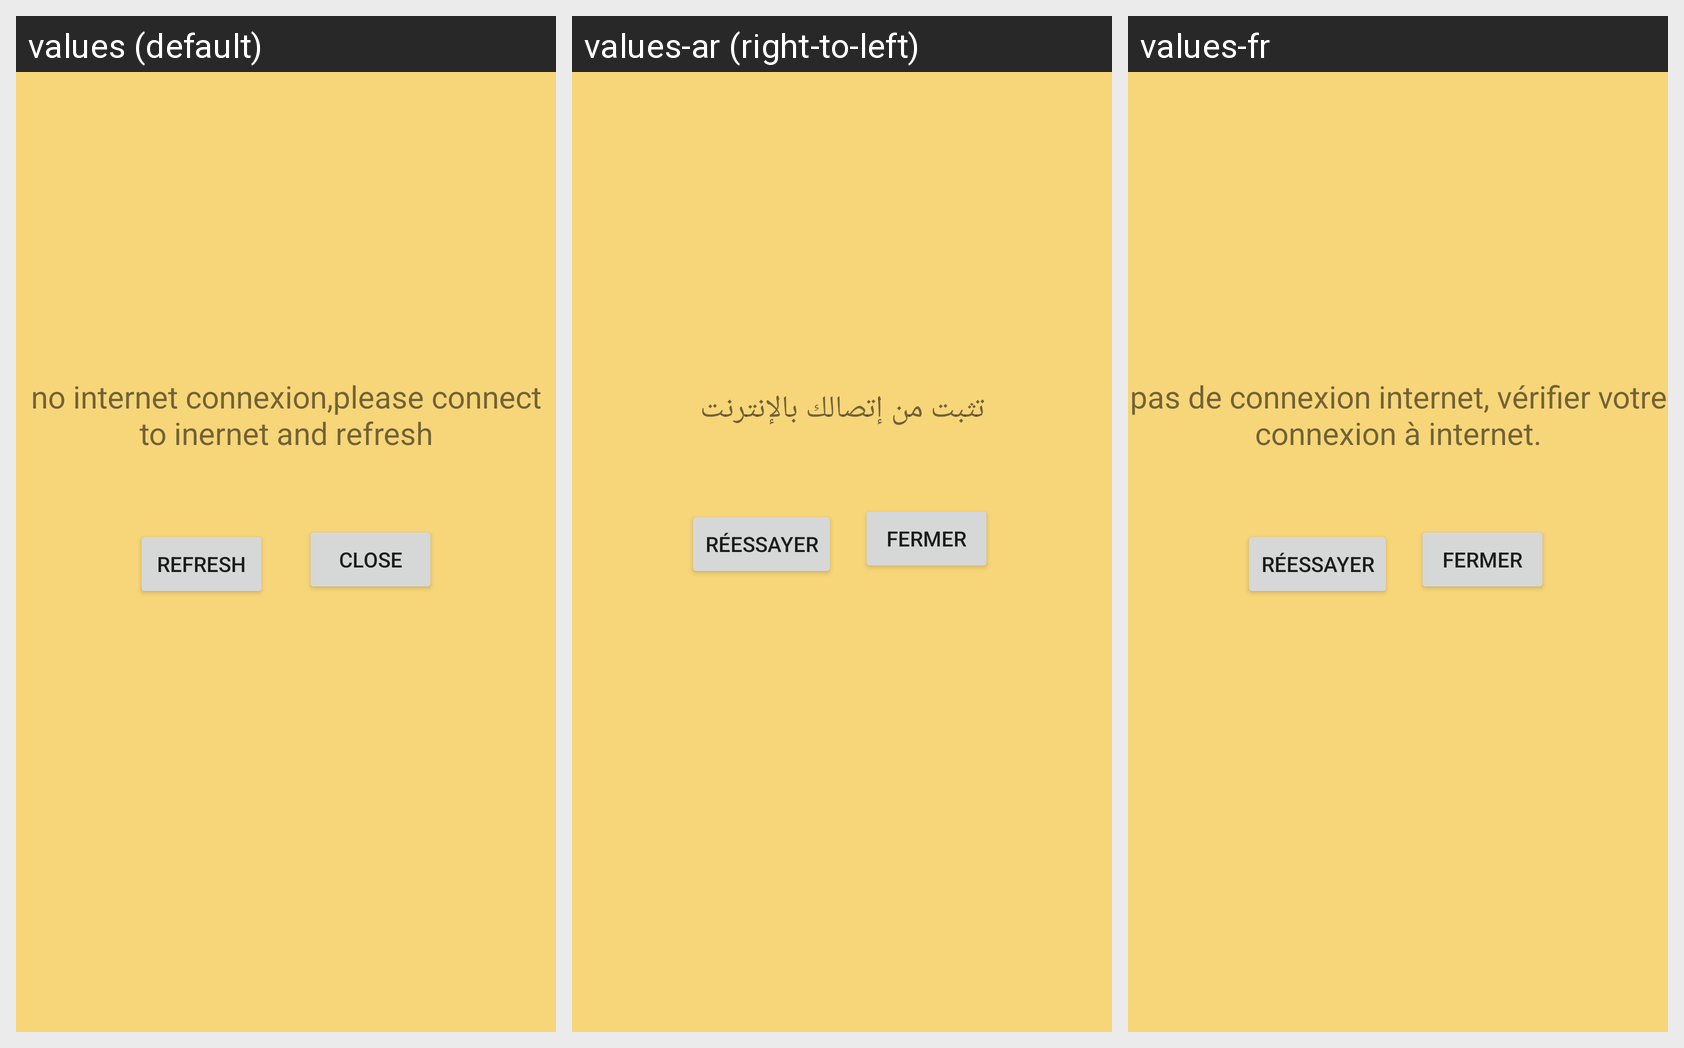

The same Android screen rendered under several of its app's locales, left to right. List the strings drawn on it with the default value and each locale's translation.
Android screen res/layout/rank_layout1.xml rendered under 3 locales, left to right: values (default), values-ar (right-to-left), values-fr. Device: Nexus 5 (rendered at 1080×1920; each locale shown at half size, 540×960, under a caption strip naming it); theme Theme.AppCompat.Light.NoActionBar.
Strings drawn on this screen, with the default value and each locale's value (text and hints the layout hard-codes, and strings that could not be matched under every locale, appear in the picture but are not listed):

no_internet_text
  values: no internet connexion,please connect to inernet and refresh
  values-ar: تثبت من إتصالك بالإنترنت
  values-fr: pas de connexion internet, vérifier votre connexion à internet.

no_internet_button_refresh
  values: refresh
  values-ar: réessayer
  values-fr: réessayer

no_internet_button_close
  values: close
  values-ar: fermer
  values-fr: fermer
